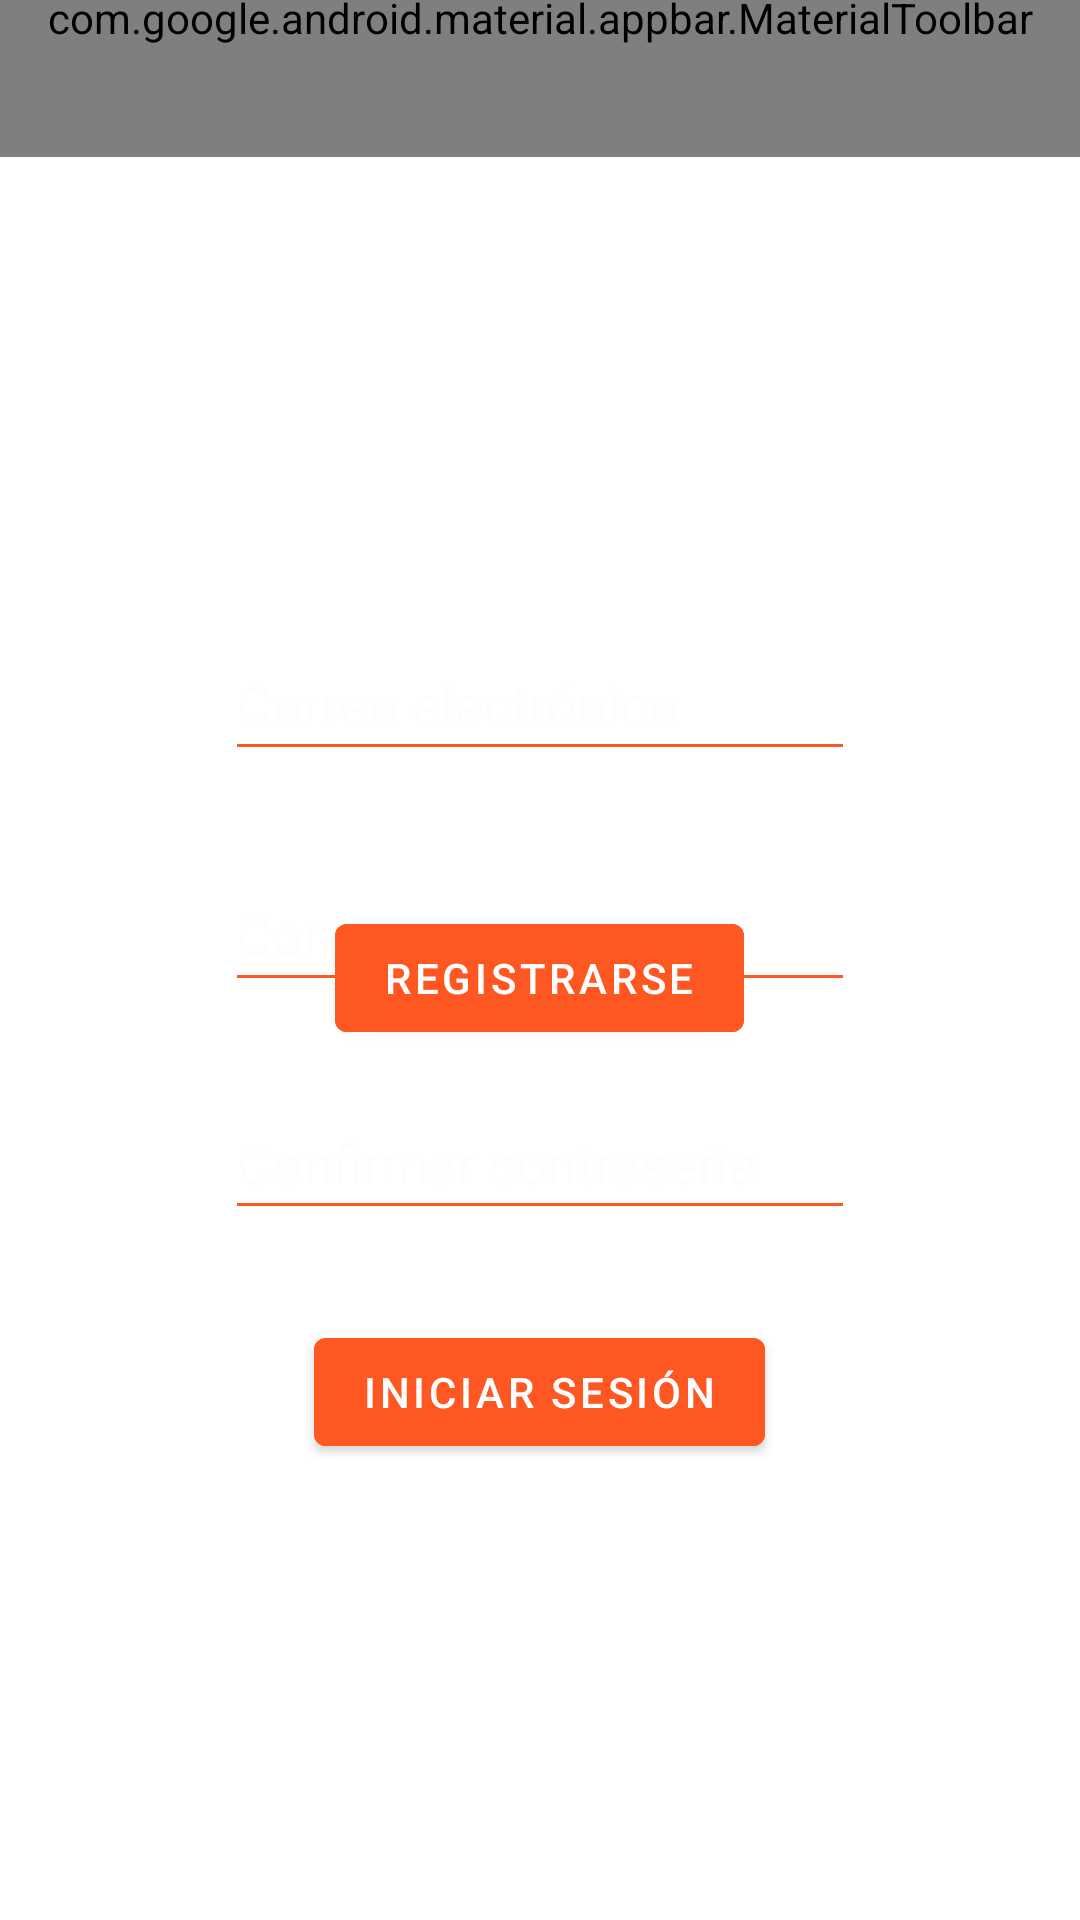

Produce the Android XML layout that renders to this screen, including the resource entries it uses.
<!-- AndroidManifest.xml: activity theme Theme.MaterialComponents.DayNight.NoActionBar -->
<!-- res/layout/activity_sign_up.xml -->
<?xml version="1.0" encoding="utf-8"?>
<RelativeLayout
    xmlns:android="http://schemas.android.com/apk/res/android"
    xmlns:app="http://schemas.android.com/apk/res-auto"
    xmlns:tools="http://schemas.android.com/tools"
    android:layout_width="match_parent"
    android:layout_height="match_parent"
    tools:context=".SignInActivity"
    android:background="@drawable/jesfftrfhrp71_jpg">

    

    <TextView
        android:id="@+id/idTVHeading3"
        android:layout_width="wrap_content"
        android:layout_height="wrap_content"
        android:layout_alignParentStart="false"
        android:layout_alignParentBottom="true"
        android:layout_centerHorizontal="true"
        android:layout_marginBottom="224dp"
        android:padding="10dp"
        android:text="¿Ya estás registrado?"
        android:textAlignment="center"
        android:textColor="@color/white"
        android:textSize="20sp"
        android:textStyle="bold" />

    <Button
        android:id="@+id/buttongotologin"
        android:layout_width="wrap_content"
        android:layout_height="wrap_content"
        android:layout_alignParentBottom="true"
        android:layout_centerHorizontal="true"
        android:layout_marginBottom="152dp"
        android:backgroundTint="#FF5722"
        android:text="Iniciar Sesión" />

    <TextView
        android:id="@+id/idTVHeading"
        android:layout_width="wrap_content"
        android:layout_height="wrap_content"
        android:layout_alignParentStart="false"
        android:layout_alignParentTop="false"
        android:layout_centerHorizontal="true"
        android:layout_marginStart="140dp"
        android:layout_marginTop="99dp"
        android:padding="10dp"
        android:text="¡Completa el formulario para registrarte!"
        android:textAlignment="center"
        android:textColor="@color/white"
        android:textSize="20sp"
        android:textStyle="bold" />

    <com.google.android.material.appbar.MaterialToolbar
        android:id="@+id/materialToolbar"
        android:layout_width="match_parent"
        android:layout_height="wrap_content"
        android:layout_alignParentStart="true"
        android:layout_alignParentTop="true"
        android:layout_marginStart="0dp"
        android:layout_marginTop="-4dp"
        android:background="#FF5722"
        android:minHeight="?attr/actionBarSize"
        android:theme="?attr/actionBarTheme"
        app:menu="@menu/top_app_bar_login"
        app:title="SplatApp - Registrarse"
        app:titleTextColor="@color/white" />

    <EditText
        android:id="@+id/email"
        android:layout_width="wrap_content"
        android:layout_height="wrap_content"
        android:layout_alignParentTop="true"
        android:layout_centerHorizontal="true"
        android:layout_marginTop="209dp"
        android:backgroundTint="#FF5722"
        android:ems="10"
        android:hint="Correo electrónico"
        android:inputType="textPersonName"
        android:minHeight="48dp"
        android:textColor="#FDFDFD"
        android:textColorHint="#FDFDFD" />

    <Button
        android:id="@+id/signup"
        android:layout_width="wrap_content"
        android:layout_height="wrap_content"
        android:layout_alignParentBottom="true"
        android:layout_centerHorizontal="true"
        android:layout_marginBottom="290dp"
        android:backgroundTint="#FF5722"
        android:text="Registrarse" />

    <EditText
        android:id="@+id/password"
        android:layout_width="wrap_content"
        android:layout_height="wrap_content"
        android:layout_alignParentTop="true"
        android:layout_centerHorizontal="true"
        android:layout_marginTop="286dp"
        android:backgroundTint="#FF5722"
        android:ems="10"
        android:hint="Contraseña"
        android:inputType="textPassword"
        android:minHeight="48dp"
        android:textColor="#FDFDFD"
        android:textColorHint="#FDFDFD" />

    <EditText
        android:id="@+id/password2"
        android:layout_width="wrap_content"
        android:layout_height="wrap_content"
        android:layout_alignParentTop="true"
        android:layout_centerHorizontal="true"
        android:layout_marginTop="362dp"
        android:backgroundTint="#FF5722"
        android:ems="10"
        android:hint="Confirmar contraseña"
        android:inputType="textPassword"
        android:minHeight="48dp"
        android:textColor="#FDFDFD"
        android:textColorHint="#FDFDFD" />


</RelativeLayout>
<!-- resources referenced by this layout -->
<resources>

  <!-- not gathered from this repository: default colours our renderer supplied (Android Studio template values) -->
  <color name="white">#FFFFFFFF</color>
</resources>
